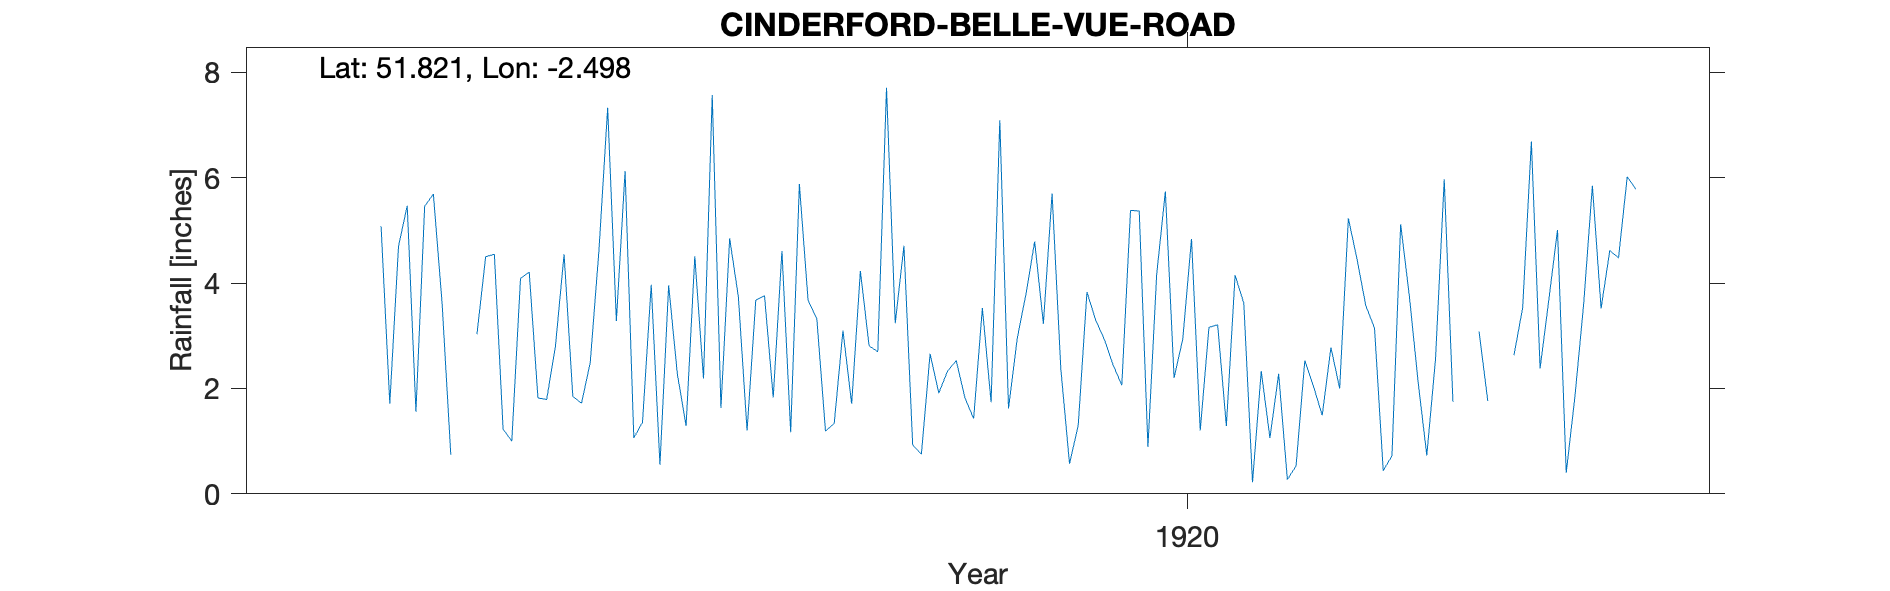

The table this chart was drawn from, first rows:
CINDERFORD-BELLE-VUE-ROAD, , , , , , , , , , , , , , , , , , , , , 
Grid ref, SO658137, Long, -2.498, Lat, 51.82, Elevation, 745, ft, , , , , , , , , , , , , 
Station no, RR6998, , , , , , , , , , , , , , , , , , , , 
, 1910, 1911, 1912, 1913, 1914, 1915, 1916, 1917, 1918, 1919, 1920, 1921, 1922, 1923, 1924, 1925, 1926, 1927, 1928, 1929, 1930
January, , , , 5.47, 1, 3.28, 1.63, 1.19, 2.66, 4.79, 5.37, 3.62, 5.23, 1.75, 5.01, , , , , , 
February, , , , 1.56, 4.09, 6.13, 4.85, 1.34, 1.91, 3.23, 0.89, 0.22, 4.45, , 0.4, , , , , , 
March, , , , 5.46, 4.21, 1.06, 3.74, 3.1, 2.33, 5.7, 4.16, 2.33, 3.57, , 1.85, , , , , , 
April, , , , 5.69, 1.82, 1.36, 1.2, 1.71, 2.53, 2.38, 5.74, 1.06, 3.15, 3.08, 3.6, , , , , , 
May, , , , 3.62, 1.79, 3.97, 3.68, 4.23, 1.82, 0.57, 2.2, 2.28, 0.44, 1.76, 5.85, , , , , , 
June, , , , 0.74, 2.79, 0.55, 3.76, 2.81, 1.43, 1.3, 2.94, 0.27, 0.72, , 3.52, , , , , , 
July, , , , , 4.55, 3.96, 1.83, 2.7, 3.53, 3.83, 4.84, 0.53, 5.12, , 4.62, , , , , , 
August, , , , , 1.85, 2.27, 4.61, 7.71, 1.74, 3.3, 1.2, 2.53, 3.75, 2.63, 4.48, , , , , , 
September, , , , 3.03, 1.72, 1.29, 1.17, 3.24, 7.09, 2.93, 3.16, 2.04, 2.13, 3.53, 6.02, , , , , , 
October, , , 5.08, 4.5, 2.49, 4.51, 5.88, 4.71, 1.62, 2.45, 3.21, 1.49, 0.73, 6.69, 5.78, , , , , , 
November, , , 1.71, 4.55, 4.62, 2.19, 3.67, 0.93, 2.95, 2.06, 1.29, 2.78, 2.56, 2.38, , , , , , , 
December, , , 4.7, 1.23, 7.33, 7.57, 3.33, 0.75, 3.79, 5.38, 4.15, 2, 5.97, 3.68, , , , , , , 
Total, , , , , 38.26, 38.14, 39.35, 34.42, 33.4, 37.92, 39.15, 21.15, 37.82, , , , , , , , 
Elevation estimated from OS map, , , , , , , , , , , , , , , , , , , , , 
1923 Feb Mar Jun Jul estimated, , , , , , , , , , , , , , , , , , , , , 
